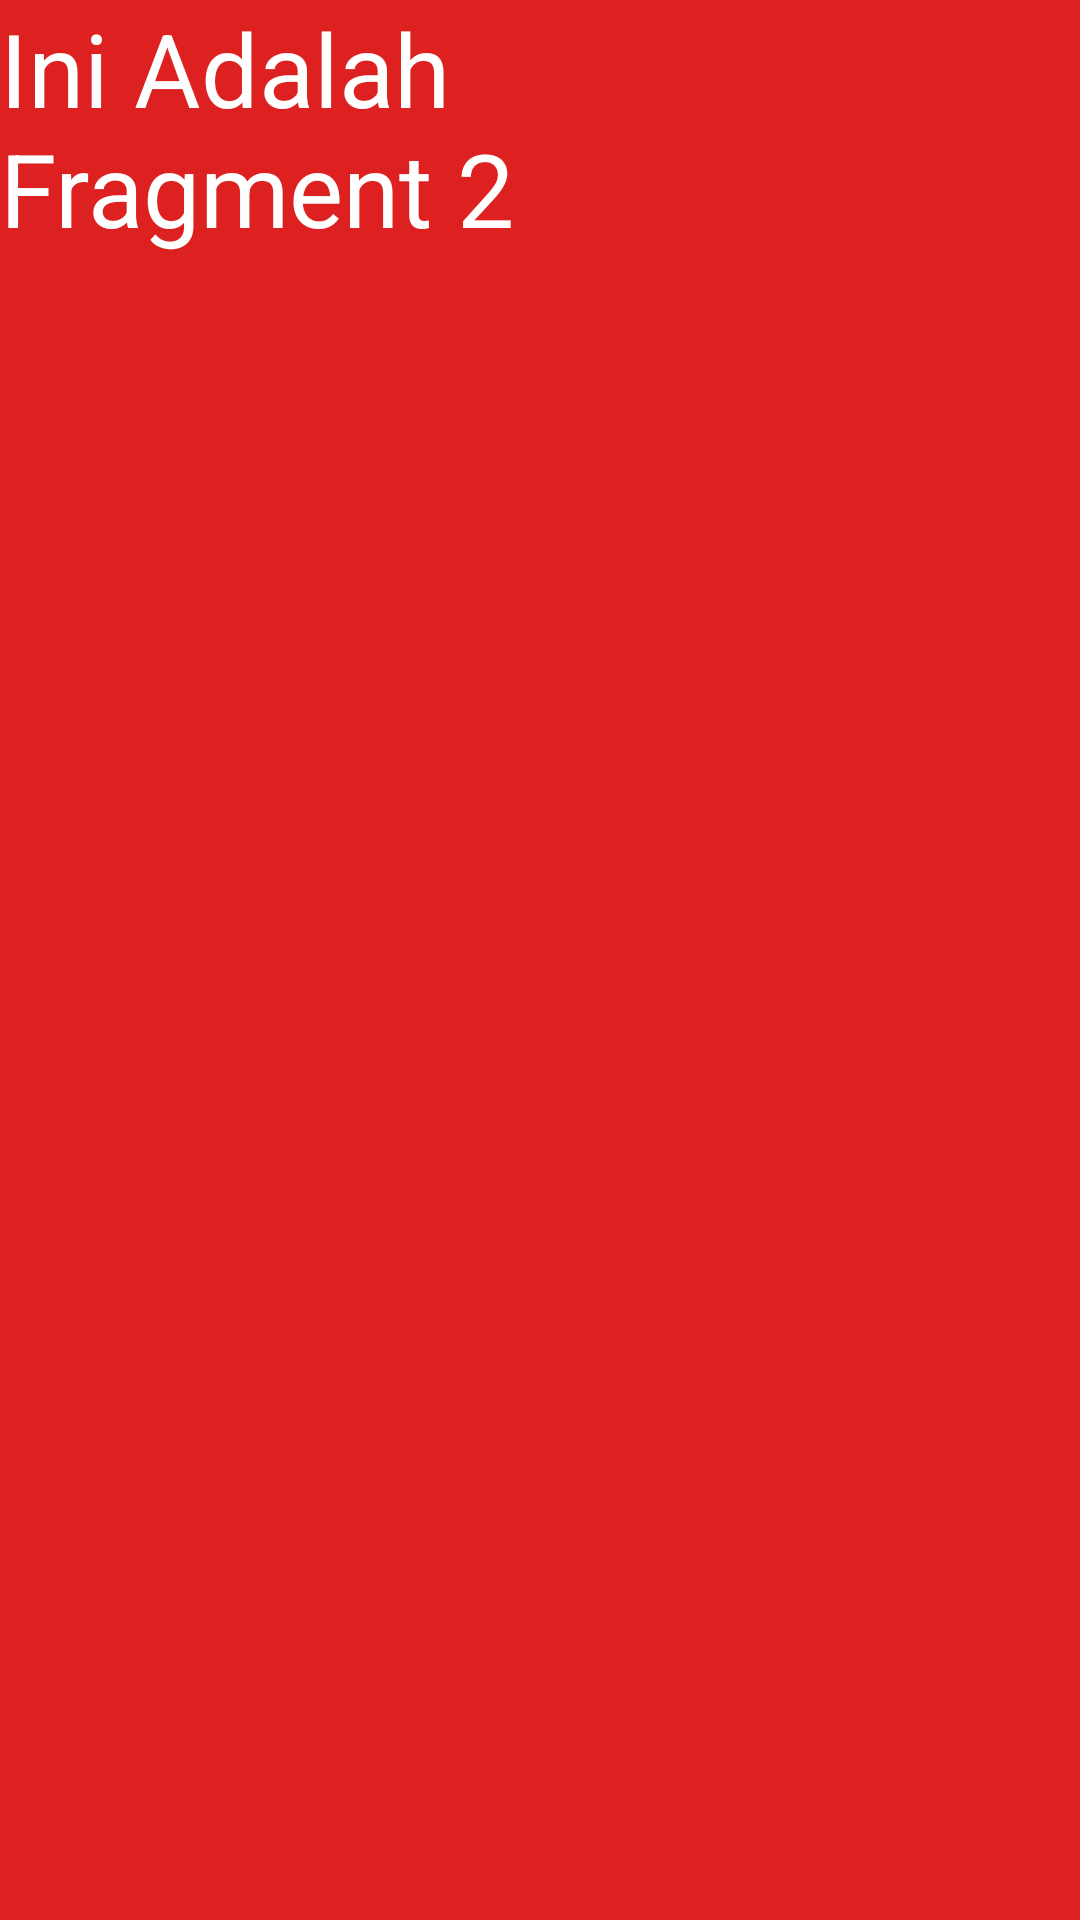

Here is an Android app screen rendered from its layout file. Give the layout XML and the strings, colors and styles it references.
<!-- AndroidManifest.xml: application theme Theme.Bab2_2018061 -->
<!-- res/layout/fragment2.xml -->
<?xml version="1.0" encoding="utf-8"?>
<LinearLayout xmlns:android="http://schemas.android.com/apk/res/android"
    android:layout_width="match_parent"
    android:layout_height="match_parent"
    android:background="#DD2020"
    android:orientation="vertical">

    <TextView
        android:id="@+id/textView"
        android:layout_width="220dp"
        android:layout_height="100dp"
        android:text="Ini Adalah Fragment 2"
        android:textColor="@color/white"
        android:textSize="34sp" />
</LinearLayout>
<!-- resources referenced by this layout -->
<resources>
  <style name="Theme.Bab2_2018061" parent="Theme.MaterialComponents.DayNight.DarkActionBar">
          
          <item name="colorPrimary">@color/purple_500</item>
          <item name="colorPrimaryVariant">@color/purple_700</item>
          <item name="colorOnPrimary">@color/white</item>
          
          <item name="colorSecondary">@color/teal_200</item>
          <item name="colorSecondaryVariant">@color/teal_700</item>
          <item name="colorOnSecondary">@color/black</item>
          
          <item name="android:statusBarColor">?attr/colorPrimaryVariant</item>
          
      </style>
  <!-- not gathered from this repository: default colours our renderer supplied (Android Studio template values) -->
  <color name="purple_500">#FF6200EE</color>
  <color name="purple_700">#FF3700B3</color>
  <color name="teal_200">#FF03DAC5</color>
  <color name="teal_700">#FF018786</color>
  <color name="black">#FF000000</color>
  <color name="white">#FFFFFFFF</color>
</resources>
